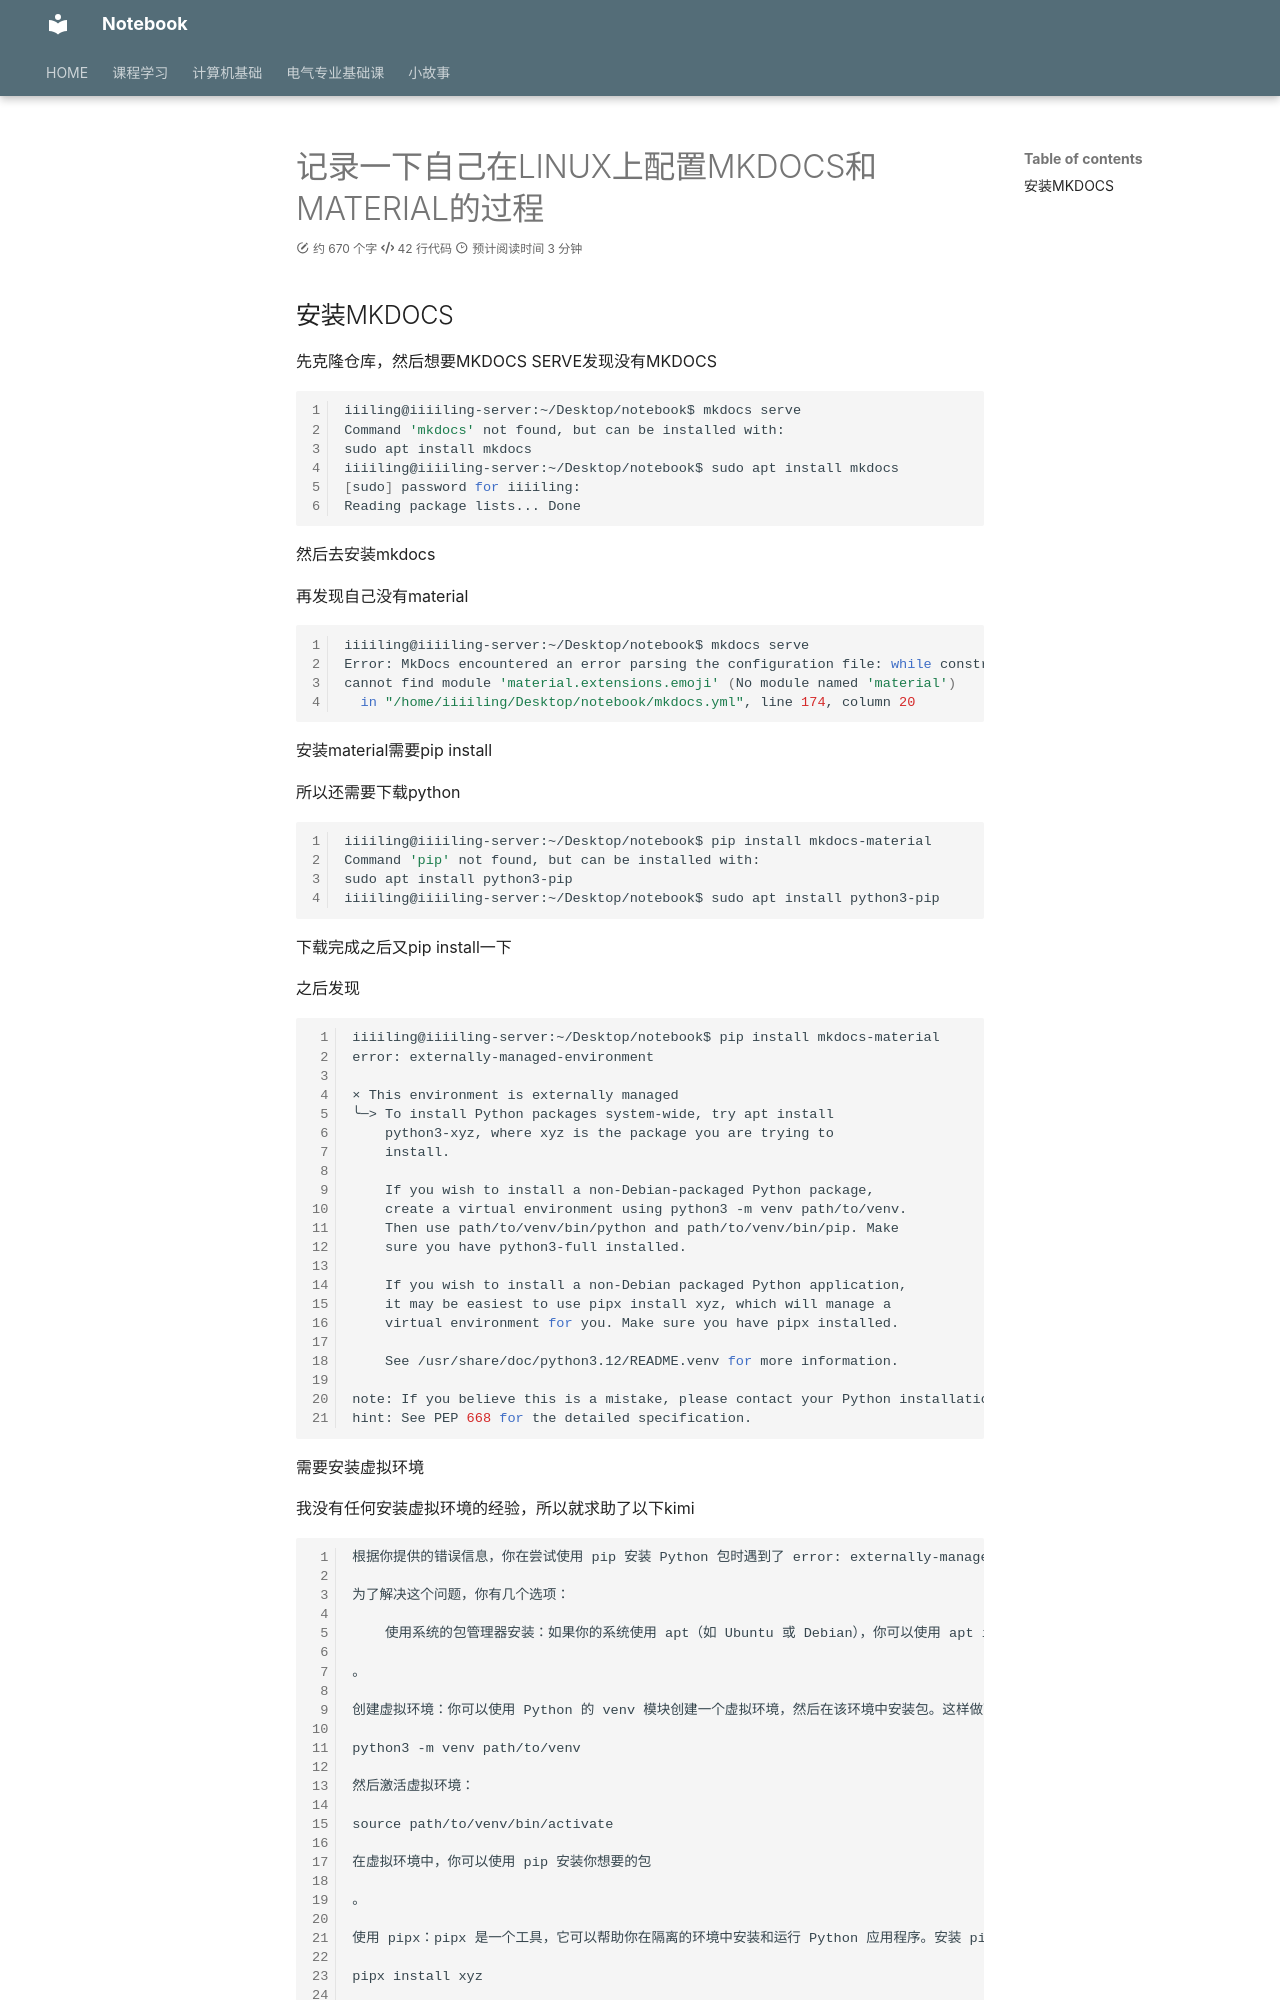

repository: IIIILing/notebook · page: Tool/Mkdocs/Material/build_record/index.html · generator: mkdocs

---
title: 记录一下自己在LINUX上配置MKDOCS和MATERIAL的过程
statistics: True
---
## 安装MKDOCS

先克隆仓库，然后想要MKDOCS SERVE发现没有MKDOCS

```bash
iiiling@iiiiling-server:~/Desktop/notebook$ mkdocs serve
Command 'mkdocs' not found, but can be installed with:
sudo apt install mkdocs
iiiiling@iiiiling-server:~/Desktop/notebook$ sudo apt install mkdocs
[sudo] password for iiiiling: 
Reading package lists... Done
```
然后去安装mkdocs

再发现自己没有material
```bash
iiiiling@iiiiling-server:~/Desktop/notebook$ mkdocs serve
Error: MkDocs encountered an error parsing the configuration file: while constructing a Python object
cannot find module 'material.extensions.emoji' (No module named 'material')
  in "/home/iiiiling/Desktop/notebook/mkdocs.yml", line 174, column 20
```
安装material需要pip install

所以还需要下载python
```bash
iiiiling@iiiiling-server:~/Desktop/notebook$ pip install mkdocs-material
Command 'pip' not found, but can be installed with:
sudo apt install python3-pip
iiiiling@iiiiling-server:~/Desktop/notebook$ sudo apt install python3-pip

```
下载完成之后又pip install一下

之后发现
```bash
iiiiling@iiiiling-server:~/Desktop/notebook$ pip install mkdocs-material
error: externally-managed-environment

× This environment is externally managed
╰─> To install Python packages system-wide, try apt install
    python3-xyz, where xyz is the package you are trying to
    install.
    
    If you wish to install a non-Debian-packaged Python package,
    create a virtual environment using python3 -m venv path/to/venv.
    Then use path/to/venv/bin/python and path/to/venv/bin/pip. Make
    sure you have python3-full installed.
    
    If you wish to install a non-Debian packaged Python application,
    it may be easiest to use pipx install xyz, which will manage a
    virtual environment for you. Make sure you have pipx installed.
    
    See /usr/share/doc/python3.12/README.venv for more information.

note: If you believe this is a mistake, please contact your Python installation or OS distribution provider. You can override this, at the risk of breaking your Python installation or OS, by passing --break-system-packages.
hint: See PEP 668 for the detailed specification.

```

需要安装虚拟环境

我没有任何安装虚拟环境的经验，所以就求助了以下kimi

```
根据你提供的错误信息，你在尝试使用 pip 安装 Python 包时遇到了 error: externally-managed-environment 错误。这通常发生在你尝试在系统级安装 Python 包，但你的系统环境被外部管理时，比如使用 Homebrew 或者其他包管理器安装的 Python。

为了解决这个问题，你有几个选项：

    使用系统的包管理器安装：如果你的系统使用 apt（如 Ubuntu 或 Debian），你可以使用 apt install python3-xyz 来安装包，其中 xyz 是你想要安装的包名

。

创建虚拟环境：你可以使用 Python 的 venv 模块创建一个虚拟环境，然后在该环境中安装包。这样做可以避免与系统级的包管理器冲突。创建虚拟环境的命令如下：

python3 -m venv path/to/venv

然后激活虚拟环境：
